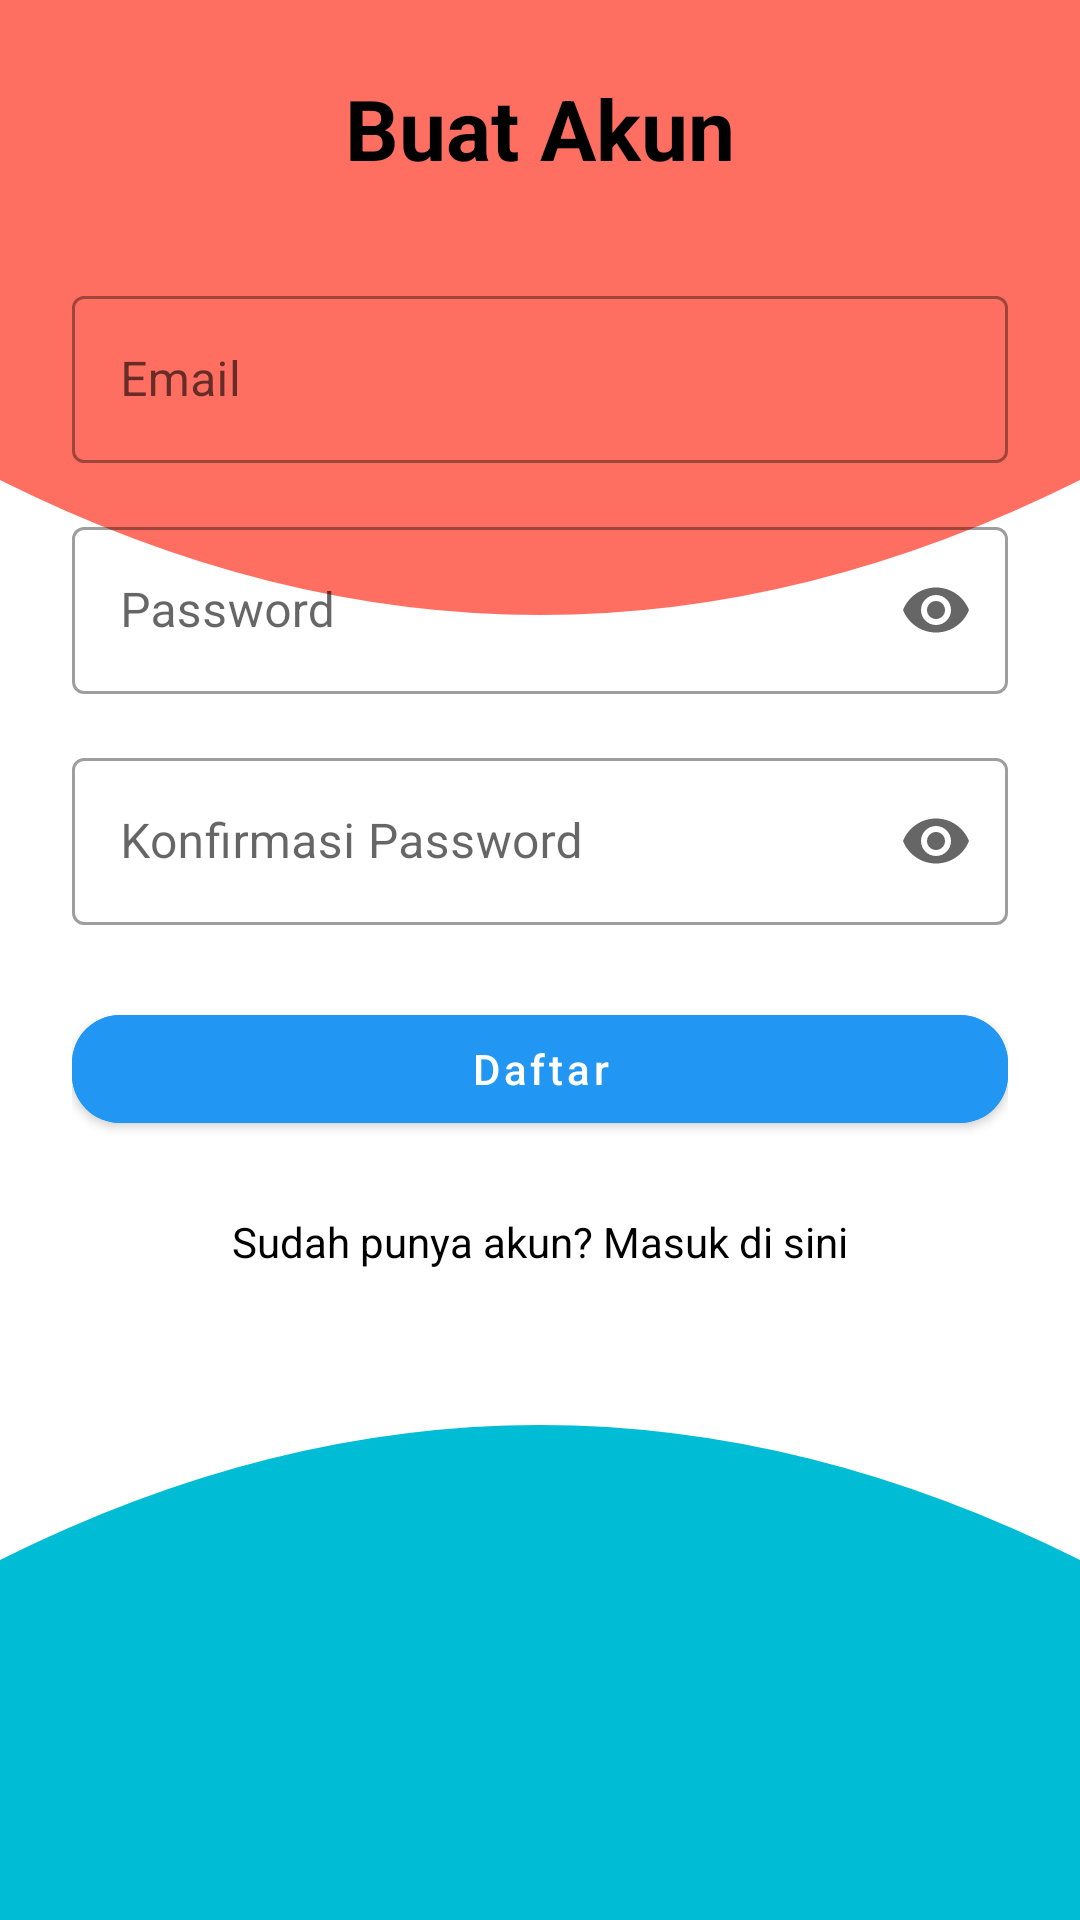

Produce the Android XML layout that renders to this screen, including the resource entries it uses.
<!-- AndroidManifest.xml: application theme Theme.Moku -->
<!-- res/layout/activity_register.xml -->
<?xml version="1.0" encoding="utf-8"?>
<ScrollView xmlns:android="http://schemas.android.com/apk/res/android"
    xmlns:app="http://schemas.android.com/apk/res-auto"
    android:layout_width="match_parent"
    android:layout_height="match_parent"
    android:background="@drawable/bg_wave"
    android:padding="24dp"
    android:fillViewport="true">

    <LinearLayout
        android:layout_width="match_parent"
        android:layout_height="wrap_content"
        android:orientation="vertical"
        android:gravity="center_horizontal">

        
        <TextView
            android:id="@+id/tvRegisterTitle"
            android:layout_width="wrap_content"
            android:layout_height="wrap_content"
            android:text="Buat Akun"
            android:textSize="28sp"
            android:textStyle="bold"
            android:textColor="@android:color/black"
            android:layout_marginBottom="32dp" />

        
        <com.google.android.material.textfield.TextInputLayout
            style="@style/Widget.MaterialComponents.TextInputLayout.OutlinedBox"
            android:layout_width="match_parent"
            android:layout_height="wrap_content"
            android:hint="Email"
            app:startIconDrawable="@drawable/ic_email"
            android:layout_marginBottom="16dp">

            <com.google.android.material.textfield.TextInputEditText
                android:id="@+id/etEmail"
                android:layout_width="match_parent"
                android:layout_height="wrap_content"
                android:inputType="textEmailAddress"/>
        </com.google.android.material.textfield.TextInputLayout>

        
        <com.google.android.material.textfield.TextInputLayout
            style="@style/Widget.MaterialComponents.TextInputLayout.OutlinedBox"
            android:layout_width="match_parent"
            android:layout_height="wrap_content"
            android:hint="Password"
            app:startIconDrawable="@drawable/ic_lock"
            app:endIconMode="password_toggle"
            android:layout_marginBottom="16dp">

            <com.google.android.material.textfield.TextInputEditText
                android:id="@+id/etPassword"
                android:layout_width="match_parent"
                android:layout_height="wrap_content"
                android:inputType="textPassword"/>
        </com.google.android.material.textfield.TextInputLayout>

        
        <com.google.android.material.textfield.TextInputLayout
            style="@style/Widget.MaterialComponents.TextInputLayout.OutlinedBox"
            android:layout_width="match_parent"
            android:layout_height="wrap_content"
            android:hint="Konfirmasi Password"
            app:startIconDrawable="@drawable/ic_lock"
            app:endIconMode="password_toggle"
            android:layout_marginBottom="24dp">

            <com.google.android.material.textfield.TextInputEditText
                android:id="@+id/etConfirmPassword"
                android:layout_width="match_parent"
                android:layout_height="wrap_content"
                android:inputType="textPassword"/>
        </com.google.android.material.textfield.TextInputLayout>

        
        <ProgressBar
            android:id="@+id/progressBar"
            style="?android:attr/progressBarStyle"
            android:layout_width="wrap_content"
            android:layout_height="wrap_content"
            android:visibility="gone"
            android:layout_marginBottom="16dp" />

        
        <com.google.android.material.button.MaterialButton
            android:id="@+id/btnRegister"
            android:layout_width="match_parent"
            android:layout_height="wrap_content"
            android:text="Daftar"
            android:textAllCaps="false"
            app:cornerRadius="16dp"
            android:backgroundTint="@color/blue"
            android:textColor="@android:color/white"/>

        
        <TextView
            android:id="@+id/tvLoginLink"
            android:layout_width="wrap_content"
            android:layout_height="wrap_content"
            android:text="Sudah punya akun? Masuk di sini"
            android:textColor="@android:color/black"
            android:textSize="14sp"
            android:layout_marginTop="24dp"
            android:layout_gravity="center_horizontal"
            android:clickable="true"
            android:focusable="true" />
    </LinearLayout>
</ScrollView>
<!-- resources referenced by this layout -->
<resources>
  <color name="blue">#2196F3</color>
  <!-- drawable bg_wave (drawable) -->
  <vector xmlns:android="http://schemas.android.com/apk/res/android"
      android:width="360dp"
      android:height="640dp"
      android:viewportWidth="360"
      android:viewportHeight="640">
  
      <path
          android:fillColor="#FF6F61"
          android:pathData="M0,0 L360,0 L360,160 Q180,250 0,160 Z"/>
      <path
          android:fillColor="#00BCD4"
          android:pathData="M0,640 L360,640 L360,520 Q180,430 0,520 Z"/>
  
  </vector>
  <style name="Theme.Moku" parent="Theme.MaterialComponents.DayNight.NoActionBar">
          
          <item name="android:windowFullscreen">true</item>
          <item name="android:windowNoTitle">true</item>
          <item name="windowActionBar">false</item>
          <item name="android:statusBarColor">@android:color/transparent</item>
          <item name="android:navigationBarColor">@android:color/transparent</item>
          <item name="android:windowLightStatusBar">false</item>
          <item name="android:windowLightNavigationBar">false</item>
  
          
          <item name="android:windowBackground">@color/white</item>
      </style>
  <color name="white">#FFFFFFFF</color>
</resources>
